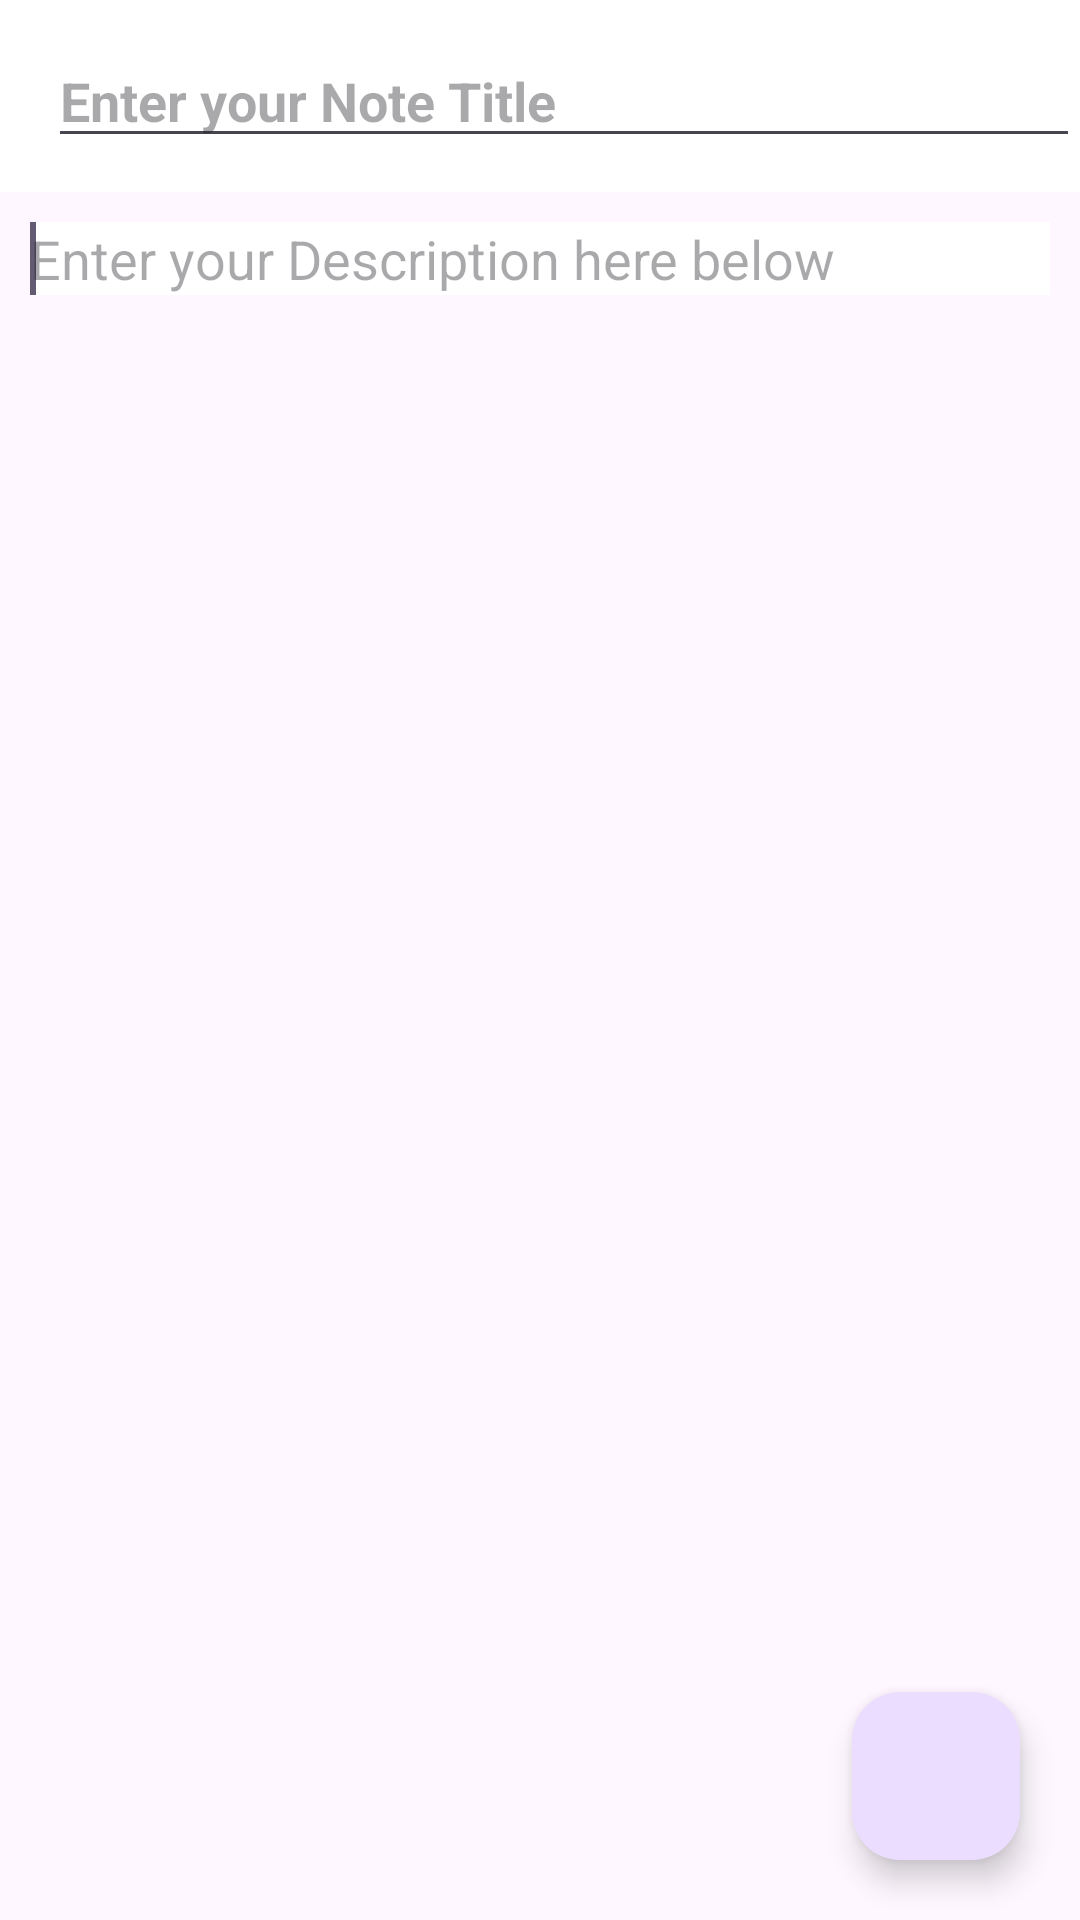

Layout XML and referenced resources for this Android screen:
<!-- AndroidManifest.xml: application theme Base.Theme.SaveNote -->
<!-- res/layout/activity_create_note.xml -->
<?xml version="1.0" encoding="utf-8"?>
<RelativeLayout xmlns:android="http://schemas.android.com/apk/res/android"
    xmlns:app="http://schemas.android.com/apk/res-auto"
    xmlns:tools="http://schemas.android.com/tools"
    android:layout_width="match_parent"
    android:layout_height="match_parent"
    tools:context=".CreateNoteActivity">

    <androidx.appcompat.widget.Toolbar
        android:id="@+id/toolbar_create_note"
        android:layout_width="match_parent"
        android:layout_height="wrap_content"
        android:background="@color/white">
        <EditText
            android:id="@+id/et_title"
            android:layout_width="match_parent"
            android:layout_height="wrap_content"
            android:hint="Enter your Note Title "
            android:textStyle="bold"
            android:textColor="@color/black"
     />
    </androidx.appcompat.widget.Toolbar>

 <ScrollView
     android:layout_width="match_parent"
     android:layout_height="match_parent"
     android:scrollbarSize="15dp"
     android:layout_below="@+id/toolbar_create_note"
     android:scrollbars="vertical"
     >
     <EditText
         android:id="@+id/et_description"
         android:layout_width="match_parent"
         android:layout_height="match_parent"
         android:hint="Enter your Description here below"
         android:layout_margin="10dp"
         android:background="@color/white"
         android:layout_below="@+id/toolbar_create_note"
         android:gravity="top"
>
         <requestFocus/>
     </EditText>
 </ScrollView>

    <com.google.android.material.floatingactionbutton.FloatingActionButton
       android:id="@+id/save_fab"
        android:layout_width="wrap_content"
        android:layout_height="wrap_content"
        android:layout_alignParentRight="true"
        android:layout_alignParentBottom="true"
        android:layout_margin="20sp"
        android:contentDescription="Save"
        android:background="@drawable/ic_note"/>

</RelativeLayout>
<!-- resources referenced by this layout -->
<resources>
  <color name="black">#FF000000</color>
  <color name="white">#FFFFFFFF</color>
  <!-- drawable ic_note (drawable) -->
  <vector android:height="90dp" android:tint="#FFFFFF"
      android:viewportHeight="24" android:viewportWidth="24"
      android:width="90dp" xmlns:android="http://schemas.android.com/apk/res/android">
      <path android:fillColor="@android:color/white" android:pathData="M19,3h-4.18C14.4,1.84 13.3,1 12,1S9.6,1.84 9.18,3H5C3.9,3 3,3.9 3,5v14c0,1.1 0.9,2 2,2h14c1.1,0 2,-0.9 2,-2V5C21,3.9 20.1,3 19,3zM12,2.75c0.41,0 0.75,0.34 0.75,0.75S12.41,4.25 12,4.25s-0.75,-0.34 -0.75,-0.75S11.59,2.75 12,2.75zM9.1,17H7v-2.14l5.96,-5.96l2.12,2.12L9.1,17zM16.85,9.27l-1.06,1.06l-2.12,-2.12l1.06,-1.06c0.2,-0.2 0.51,-0.2 0.71,0l1.41,1.41C17.05,8.76 17.05,9.07 16.85,9.27z"/>
  </vector>
  <style name="Base.Theme.SaveNote" parent="Theme.Material3.DayNight.NoActionBar">
          
           <item name="colorPrimary">@color/my_light_primary</item>
  
      </style>
  <color name="my_light_primary">#5E35B1</color>
  
      // our color
</resources>
